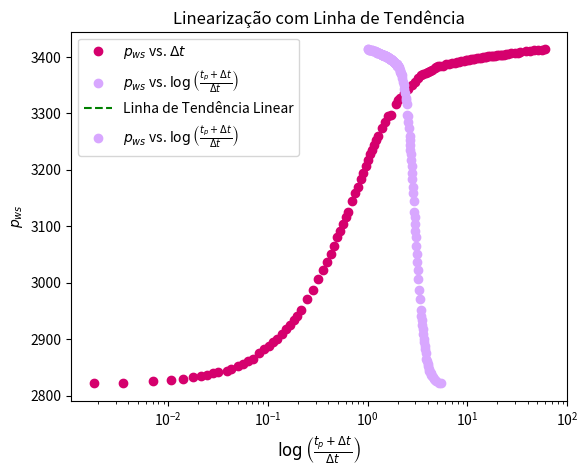

The script that saved this image:
import numpy as np
import matplotlib.pyplot as plt
import math as mt
import pandas as pd

# informações da formação:

q = 185 # BOPD
h = 114 #ft
phi = 0.28
ct = 4.1*10**-6 # psi^-1
mi_o = 2.2 #cp
Bo = 1.1 # RB/STB
rw = 0.50 # ft
pwf = 2820 # psia
tp = 540 #hrs
c2_americano = 141.2

# Δt (hrs) - Coluna 1
delta_t = [
    0.0000, 0.0018, 0.0035, 0.0071, 0.0106, 0.0142, 0.0177, 0.0213, 0.0248, 0.0283,
    0.0319, 0.0390, 0.0425, 0.0496, 0.0567, 0.0638, 0.0708, 0.0815, 0.0921, 0.1027,
    0.1133, 0.1240, 0.1381, 0.1523, 0.1665, 0.1806, 0.1948, 0.2125, 0.2479, 0.2833,
    0.3188, 0.3542, 0.3896, 0.4250, 0.4604, 0.4958, 0.5313, 0.5667, 0.6021, 0.6375,
    0.6906, 0.7438, 0.7969, 0.8500, 0.9031, 0.9563, 1.0094, 1.0625, 1.1156, 1.1688,
    1.2219, 1.2750, 1.3813, 1.4875, 1.5938, 1.7000, 1.9125, 2.0188, 2.1250, 2.3375,
    2.5500, 2.7625, 2.9750, 3.1875, 3.4000, 3.6125, 3.8250, 4.0375, 4.2500, 4.4625,
    4.6750, 4.8875, 5.1000, 5.3125, 5.7375, 6.1625, 6.5875, 7.0125, 7.4375, 7.8625,
    8.2875, 8.7125, 9.1375, 9.5625, 9.9875, 10.4125, 10.8375, 11.2625, 11.6875,
    12.3250, 12.9625, 13.6000, 14.2375, 14.8750, 15.5125, 16.1500, 16.7875, 17.4250,
    18.0625, 18.9125, 19.7625, 20.6125, 21.4625, 22.3125, 23.1625, 24.2250, 25.5000,
    27.6250, 29.7500, 31.8750, 34.0000, 38.2500, 42.5000, 46.7500, 51.0000, 55.2500, 59.5000
]

# Pᵧₒₑₛ (psia) - Coluna 2
pws = [
    2820.00, 2822.15, 2823.18, 2825.61, 2827.67, 2830.28, 2832.71, 2835.33, 2837.76,
    2840.19, 2842.62, 2844.86, 2847.11, 2851.97, 2857.19, 2861.13, 2865.98, 2876.72,
    2883.26, 2889.05, 2895.59, 2900.93, 2909.72, 2917.76, 2926.17, 2934.03, 2942.06,
    2951.60, 2970.66, 2987.87, 3006.01, 3022.46, 3036.49, 3051.08, 3065.68, 3080.63,
    3091.29, 3104.95, 3116.73, 3125.52, 3144.23, 3158.26, 3170.42, 3184.07, 3194.93,
    3207.47, 3218.31, 3228.62, 3235.90, 3244.89, 3253.49, 3260.61, 3274.46, 3284.39,
    3294.70, 3297.68, 3317.54, 3323.15, 3327.83, 3336.24, 3344.09, 3350.80, 3355.10,
    3362.38, 3367.23, 3370.40, 3371.72, 3373.03, 3375.09, 3377.52, 3379.73, 3381.28,
    3383.15, 3384.46, 3384.80, 3387.00, 3387.51, 3388.64, 3389.96, 3390.89, 3391.64,
    3392.76, 3393.32, 3394.07, 3394.63, 3395.39, 3395.94, 3396.56, 3396.88, 3397.63,
    3398.19, 3398.75, 3399.31, 3399.86, 3400.25, 3400.80, 3401.10, 3401.55, 3401.83,
    3402.39, 3402.71, 3403.21, 3403.51, 3403.96, 3404.24, 3404.78, 3405.13, 3406.22,
    3406.62, 3407.52, 3407.90, 3409.71, 3410.10, 3411.42, 3411.83, 3412.83, 3413.25
]

plt.plot(delta_t, pws, marker='o', linestyle='', color='#D5006D', label=r'$p_{ws}$ vs. $\Delta t$')
plt.xlabel(r'$\Delta t$')
plt.ylabel(r'$p_{ws}$')
plt.title(r'$P_{ws}$ vs. $\Delta t$')
plt.legend()
plt.show()

list_eixo_x = []
for i in range(len(delta_t)):
    if i == 0:
        eixo_x = None
    else:
        eixo_x = (tp+delta_t[i])/delta_t[i]
    list_eixo_x.append(eixo_x)

print('x', list_eixo_x)
list_log_eixo_x = []
for j in range(len(list_eixo_x)):
    if j == 0:
        log_eixo_x = None
    else:
        log_eixo_x = np.log10(list_eixo_x[j])
    list_log_eixo_x.append(log_eixo_x)
print('log', list_log_eixo_x)

plt.semilogx(list_log_eixo_x, pws, marker='o', linestyle='', color='#D8A7FF', label=r'$p_{ws}$ vs. $\log\left(\frac{t_p + \Delta t}{\Delta t}\right)$')
plt.xlabel(r'$\log\left(\frac{t_p + \Delta t}{\Delta t}\right)$', fontsize=12)
plt.ylabel(r'$p_{ws}$')
plt.title(r'Gráfico de $p_{ws}$ vs. $\log\left(\frac{t_p + \Delta t}{\Delta t}\right)$')
plt.legend()
plt.show()

list_selecao = [2.0113465099169248, 1.9782610985281273, 1.9475649454990842, 1.9189390672972206, 1.8921243764183846, 1.8669075649499463, 1.8431109164832447, 1.8205848034257754, 1.7992020626915972, 1.7788537122518933, 1.7594456423404992, 1.7408960267308973, 1.7231332738565426, 1.7060943880735622, 1.689723646324558, 1.6739715200508394, 1.6514077732797046, 1.6300069105598787, 1.6096571730784839, 1.5902621699456636, 1.571738183632836, 1.5540120412632523, 1.5370194148905336, 1.5207034510299708, 1.5050136557532243, 1.4899049802081106, 1.4705948816287082, 1.4521619176054155, 1.4345321083615985, 1.4176404469308537, 1.4014295043669964, 1.3858482958644724, 1.3671885394880847, 1.345892428827519, 1.312759228215856, 1.2821973637878448, 1.253850917968512, 1.2274329753557185, 1.1794842019530205, 1.136906999647745, 1.0986714830620936, 1.064017304783319, 1.0323671217197692, 1.003272221706318]
print(len(list_selecao))
pws_selecao = [3384.46, 3384.80, 3387.00, 3387.51, 3388.64, 3389.96, 3390.89, 3391.64,
    3392.76, 3393.32, 3394.07, 3394.63, 3395.39, 3395.94, 3396.56, 3396.88, 3397.63,
    3398.19, 3398.75, 3399.31, 3399.86, 3400.25, 3400.80, 3401.10, 3401.55, 3401.83,
    3402.39, 3402.71, 3403.21, 3403.51, 3403.96, 3404.24, 3404.78, 3405.13, 3406.22,
    3406.62, 3407.52, 3407.90, 3409.71, 3410.10, 3411.42, 3411.83, 3412.83, 3413.25]
print(len(pws_selecao))

# ajustando uma linha de tendência no gráfico semilog:
grau = 1
coeffs = np.polyfit(list_selecao, pws_selecao, grau)
coef_angular = coeffs[0]
print('Coeficiente Angular:', coef_angular)
tendencia = np.poly1d(coeffs)
x_tendencia = np.linspace(min(list_selecao), max(list_selecao), 100)
plt.plot(x_tendencia, tendencia(x_tendencia), color='green', linestyle='dashed', label='Linha de Tendência Linear')
plt.semilogx(list_selecao, pws_selecao, marker='o', linestyle='', color='#D8A7FF', label=r'$p_{ws}$ vs. $\log\left(\frac{t_p + \Delta t}{\Delta t}\right)$')
plt.title('Linearização com Linha de Tendência')
plt.legend()
plt.xlabel(r'$\log\left(\frac{t_p + \Delta t}{\Delta t}\right)$')
plt.ylabel(r'$p_{ws}$')
plt.show()

# cálculo da permeabilidade:

k = 1.151 * (c2_americano*q*Bo*mi_o)/(abs(coef_angular)*h)
print('permeabilidade', k)

# cálculo do fator de película:

for i in range(len(delta_t)):
    j = delta_t[i]
    if j == 1.0094:
        p1 = pws[i]
    else:
        pass

s = 1.151*(((p1-pwf)/coef_angular) - (np.log10((k)/(phi*mi_o*ct*(rw**2)))) + 3.23)
print('s', s)

# cálculo do delta_ps:

delta_ps = 0.8686*coef_angular*s
print('delta_ps', delta_ps)

# cálculo do raio efetivo:

rwa = rw*np.exp(-s)
print('rwa', rwa)




